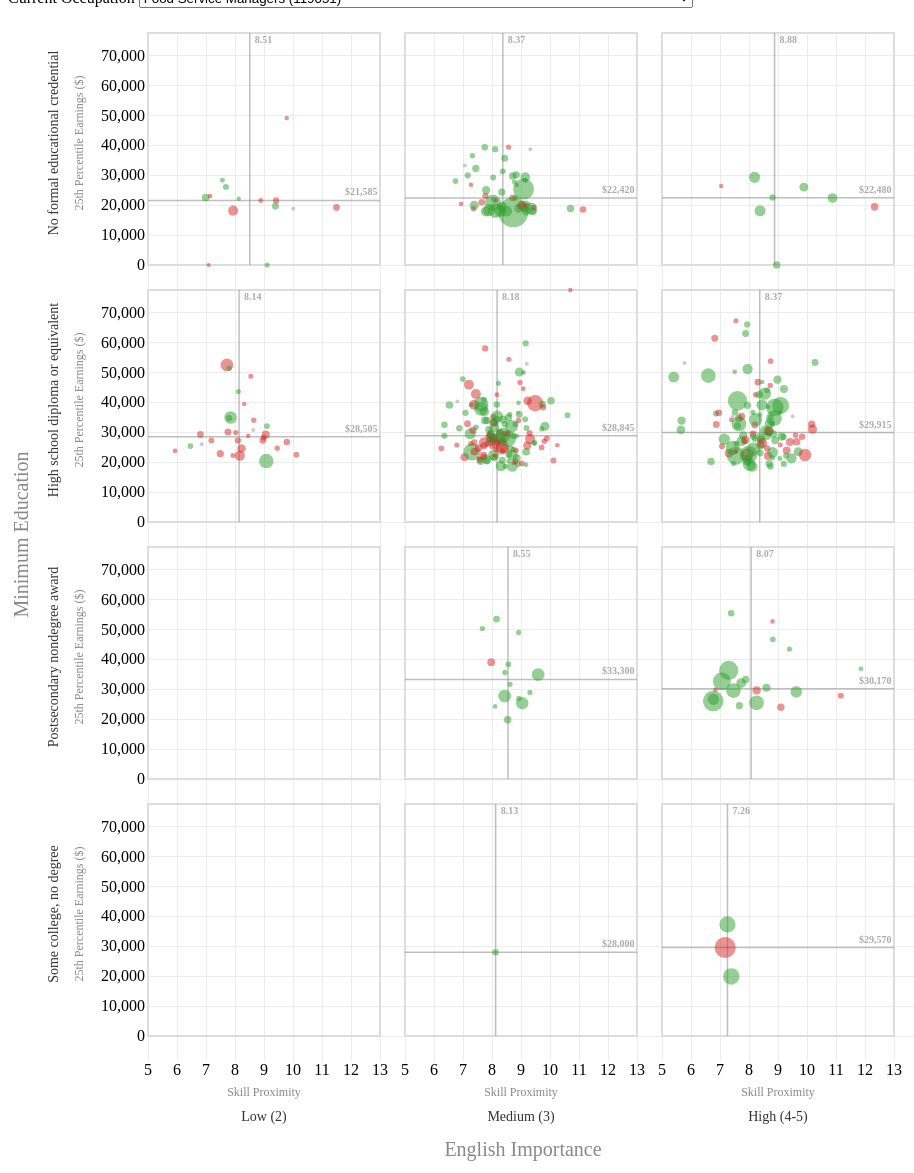
D3 v3 page, settled after 480 driven frames (8 s of simulated time); the page loaded 3 data file(s).


// ── iww.js
(function(){

  var education = [
        { values: [0], label: 'No formal educational credential' },
        { values: [1], label: 'High school diploma or equivalent' },
        { values: [2], label: 'Postsecondary nondegree award' },
        { values: [3], label: 'Some college, no degree' }
      ],
      english = [
        { values: [2], label: 'Low (2)' },
        { values: [3], label: 'Medium (3)' },
        { values: [4,5], label: 'High (4-5)' }
      ];


  var plot_offset = function(edu_index, eng_index){
    var offset = {};

    offset.x = eng_index * (graph_size + graph_padding);
    offset.y = edu_index * (graph_size + graph_padding);

    return offset;
  };


  var margin = { left: 140, top: 25, bottom: 130, right: 50 },
      graph_size = 232,
      graph_padding = 25,
      svg_height = 4 * (graph_size + graph_padding) + margin.top + 150,
      svg_width = 960;



  var svg = d3.select('svg#visualization')
        .attr('width', svg_width)
        .attr('height', svg_height)
      .append('g')
        .attr('transform', 'translate('+ margin.left + ',' + margin.top  + ')');

  svg.append('text')
    .attr('text-anchor','middle')
    .text('Minimum Education')
    .attr('transform','rotate(-90) translate(-' + (svg_height/2 - 100) + ',-120)')
    .style('fill','#888')
    .style('font-size','20px');

  svg.append('text')
    .attr('text-anchor','middle')
    .text('English Importance')
    .attr('transform','translate(' + (svg_width/2 - 105) + ',' + (svg_height - 80) + ')')
    .style('fill','#888')
    .style('font-size','20px');



  svg.selectAll(".x.axis")
    .data(english)
  .enter().append("g")
    .attr("class", "x axis")
    .attr("transform", function(d, i) { return "translate(" + i * (graph_size + graph_padding) + ",0)"; })
    .each(function(d, i){
      var x_svg = d3.select(this),
          translate_y = (graph_size + graph_padding) * education.length;

      x_svg.append('text')
        .attr('text-anchor','middle')
        .text('Skill Proximity')
        .attr('transform','translate(' + (graph_size / 2) +  ',' + (translate_y + 35) + ')')
        .style('fill','#888')
        .style('font-size','12px');

      x_svg.append('text')
        .attr('text-anchor','middle')
        .text(function(d){ return d.label; })
        .attr('transform','translate(' + (graph_size / 2) +  ',' + (translate_y + 60) + ')')
        .style('fill','#333')
        .style('font-size','14px');

    })


  svg.selectAll(".y.axis")
    .data(education)
  .enter().append("g")
    .attr("class", "y axis")
    .attr("transform", function(d, i) { return "translate(0," + i * (graph_size + graph_padding) + ")"; })
    .each(function(d, i){
      var y_svg = d3.select(this);

      y_svg.append('text')
        .attr('text-anchor','middle')
        .text('25th Percentile Earnings ($)')
        .attr('transform','rotate(-90) translate(-110,-65)')
        .style('fill','#888')
        .style('font-size','12px');

      y_svg.append('text')
        .attr('text-anchor','middle')
        .text(function(d){ return d.label; })
        .attr('transform','rotate(-90) translate(-110,-90)')
        .style('fill','#333')
        .style('font-size','14px');
    });


  var plot_tabindex = 0;

  education.forEach(function(edu, edu_index){
    english.forEach(function(eng, eng_index){
      var offset = plot_offset(edu_index, eng_index),
          c = 'edu-' + edu_index + ' eng-' + eng_index;

      svg.append('g')
        .attr('transform', 'translate(' + offset.x + ',' + offset.y + ')')
        .attr('class', 'cell ' + c)
      .append('rect')
        .attr('class','frame')
        .attr('tabindex', (plot_tabindex + 1) * 1000)
        .attr('width', graph_size)
        .attr('height', graph_size)
        .on('click', function(){
          d3.select(this).node().focus();
        });

      plot_tabindex += 1;
    });
  });


  var skill_format = d3.format('.2f'),
      earnings_format = d3.format('$,'),
      growth_format = d3.format(',');

  var tooltip = d3.select('#tooltip');


  var draw = function(data){
    var x_s = data.map(function(d){
          return d.skill_distance;
        }),
        x_extent = d3.extent(x_s),
        x_extent = [ Math.floor(x_extent[0]) , Math.ceil(x_extent[1]) ],
        x_scale = d3.scale.linear()
            .domain(x_extent)
            .range([0, graph_size]),
        x_axis = d3.svg.axis().scale(x_scale)
          .orient('bottom')
          .tickSize((graph_size + graph_padding) * education.length)
          .tickFormat(d3.format("d"));

    svg.selectAll('.x.axis').each(function(){
      d3.select(this).transition().call(x_axis);
    });

    var y_s = data.map(function(d){
          return d.earnings;
        }),
        y_extent = d3.extent(y_s)
        y_scale = d3.scale.linear()
            .domain(y_extent)
            .range([graph_size, 0]),
        y_axis = d3.svg.axis().scale(y_scale)
          .orient('left')
          .tickSize(-(graph_size + graph_padding) * english.length)
          .ticks(6);

    var r_s = data.map(function(d){
          return Math.abs(d.growth);
        }),
        r_max = d3.max(r_s)
        r_scale = d3.scale.pow().exponent(.5)
            .domain([0, r_max])
            .range([2, 15]),
        r_neg_color = 'rgb(214, 39, 40)',
        r_pos_color = 'rgb(44, 160, 44)',
        r_zero_color = '#999';


    svg.selectAll('.y.axis').each(function(){
      d3.select(this).transition().call(y_axis);
    });


    plot_tabindex = 0;

    education.forEach(function(edu, edu_index){
      english.forEach(function(eng, eng_index){
        var offset = plot_offset(edu_index, eng_index),
            cross_class = '.edu-' + edu_index + '.eng-' + eng_index;


        var g_data = data.filter(function(d){
              return d.education == edu_index &&  d3.min([Math.round(d.english) - 2, 2]) == eng_index;
            }).sort(function(a,b){
              return d3.ascending(+a.skill_distance, +b.skill_distance);
            });

        var skill_median = d3.median(g_data.map(function(d){
              return +d.skill_distance;
            })),
            skill_median_data = skill_median ? [skill_median] : [],
            earnings_median = d3.median(g_data.map(function(d){
              return +d.earnings;
            })),
            earnings_median_data = earnings_median ? [earnings_median] : [];

      var g = svg.select('g' + cross_class);


      var skill_median_line = g.selectAll('line.skill_median')
            .data(skill_median_data);

      skill_median_line.enter().append('line')
        .attr('class','skill_median')
        .style({
          'stroke-width': 1.5,
          'stroke': 'gray',
          'stroke-opacity': 0.5
        })
        .append('title').text('Median Skill Proximity');

      skill_median_line.transition()
        .attr('x1', x_scale(skill_median))
        .attr('y1', y_scale(y_extent[0]))
        .attr('x2', x_scale(skill_median))
        .attr('y2', y_scale(y_extent[1]));


      skill_median_line.exit().remove();

      var skill_median_label = g.selectAll('text.skill_median')
            .data(skill_median_data);

       skill_median_label.enter().append('text')
        .attr('class','skill_median')
        .attr('dx','0.5em')
        .attr('dy','1em')
        .style({
          'font-size': '10px',
          'fill': d3.rgb('gray').darker(),
          'fill-opacity': 0.5
        });

        skill_median_label.text(skill_format(skill_median))
          .transition()
          .attr('x', x_scale(skill_median))
          .attr('y', y_scale(y_extent[1]))

      skill_median_label.exit().remove();


      var earnings_median_line = g.selectAll('line.earnings_median')
              .data(earnings_median_data);

      earnings_median_line.enter().append('line')
        .attr('class','earnings_median')
        .style({
          'stroke-width': 1.5,
          'stroke': 'gray',
          'stroke-opacity': 0.5
        })
        .append('title').text('Median across Occupations');

      earnings_median_line.transition()
        .attr('x1', x_scale(x_extent[0]))
        .attr('y1', y_scale(earnings_median))
        .attr('x2', x_scale(x_extent[1]))
        .attr('y2', y_scale(earnings_median));


      earnings_median_line.exit().remove();


      var earnings_median_label = g.selectAll('text.earnings_median')
            .data(earnings_median_data);

       earnings_median_label.enter().append('text')
        .attr('class','earnings_median')
        .attr('dx','-0.25em')
        .attr('dy','-0.5em')
        .style({
          'font-size': '10px',
          'fill': d3.rgb('gray').darker(),
          'fill-opacity': 0.5,
          'text-anchor': 'end'
        });

        earnings_median_label.text(earnings_format(earnings_median))
          .transition()
          .attr('x', x_scale(x_extent[1]))
          .attr('y', y_scale(earnings_median));

      earnings_median_label.exit().remove();

      var over_event = function(d){
        var circle = d3.select(this).select('circle');

        circle.classed('active', true);

        circle.transition()
          .attr('r', +circle.attr('r') + 5);

        svg.selectAll('circle').filter(function(){
          return !d3.select(this).classed('active');
        }).classed('inactive', true);

        tooltip.style('visibility','visible');
        tooltip.html(titles[d.soc] + '<br>' + 
            'Skill Proximity: ' + skill_format(d.skill_distance) + '<br>' + 
            '25th Percentile Earnings: ' + earnings_format(d.earnings) + '<br>' + 
            'Projected Growth: ' + growth_format(d.growth)
          );
        tooltip.style('left', +circle.attr('cx') + margin.left + offset.x + 20 + 'px');
        tooltip.style('top', +circle.attr('cy') + margin.top +  offset.y + 'px');
      };

      var out_event = function(d){
        var circle = d3.select(this).select('circle');

        circle.transition()
          .attr('r', r_scale( Math.abs(d.growth) ));

        svg.selectAll('circle').filter(function(){
          return !d3.select(this).classed('active');
        }).classed('inactive', false)

        circle.classed('active',false);

        tooltip.style('visibility','hidden');
      };

      var links = g.selectAll('a')
        .data(g_data, function(d){ return d.soc; });

      var links_enter = links.enter()
        .append('a')
        .attr('target','_blank')
        .attr('xlink:href', function(d){
          return 'http://www.onetonline.org/link/summary/' + d.soc.toString().substr(0,2) + '-' + d.soc.toString().substr(2,4) + '.00';
        }).each(function(d){
          d3.select(this).append('circle')
            .attr('r', r_scale( Math.abs(d.growth) ))
            .style('fill',function(d){
              return d.growth == 0 ?  r_zero_color : (d.growth > 0 ? r_pos_color : r_neg_color);
            });
        })
        .on('focus', over_event)
        .on('mouseenter', over_event)
        .on('blur', out_event)
        .on('mouseleave', out_event)
  
        links.attr('tabindex', function(d,i){
          return i + 1001 * (plot_tabindex + 1);
        }).each(function(){
          var circle = d3.select(this).select('circle');
          circle.transition()
            .attr('cx', function(d){
              return x_scale(d.skill_distance);
            })
            .attr('cy', function(d){ 
              return y_scale(d.earnings);
            });
        });

        links.exit().remove();

        plot_tabindex++;
      });
    });
  }




  var setup = function(error, titles, skills, targets){
    window.titles = titles;

    var transformed_targets = {};

    targets.forEach(function(t){
      transformed_targets[t.soc] = { 
        education: t.education, 
        earnings: t.wage_25, 
        english: t.english ,
        growth: t.growth_2014_2024
      };
    });


    var socs = Object.keys(skills[0]).filter(function(k){ 
      return k != 'soc'; 
    });


    var select_tag = d3.select('#current_soc');


    var filter_and_draw = function(){
      var current_soc = +select_tag.node().value,
          data = skills.map(function(s){
            var t = transformed_targets[s.soc]
            return { soc: s.soc, skill_distance: +s[current_soc], education: +t.education, earnings: +t.earnings, english: +t.english, growth: +t.growth * 1000 };
          });

      draw(data);
    };
    
    select_tag.on('change', function(e){
      filter_and_draw();
    });

    select_tag.selectAll('option')
        .data(socs)
      .enter().append('option')
        .attr('value', function(d){ return d; })
        .text(function(d){ return titles[d] + ' (' + d + ')'; });    

    filter_and_draw();
  };



  queue()
    .defer(d3.json, './data/occupation_titles.json')
    .defer(d3.csv, './data/skill_distances.csv')
    .defer(d3.csv, './data/target_characteristics_all.csv')
    .await(setup);


})();

### data: data/target_characteristics_all.csv
soc, wage_50_comparison_groups, wage_10, wage_25, wage_50, education, experience, training, english, health_insurance_pct, regular_schedule_pct, full_time_pct, safety_conditions, male_75+_pct, male_pct, employment_2014, employment_2024, growth_2014_2024, growth_2014_2024_pct, growth_replacement_2014_2024
353021, 30000, 16570, 17630, 18910, 0, None, Short-term on-the-job training, 3.3, 0.523, 0.609, 0.036, 10, No, 0.391, 3160, 3503, 343.5, 0.109, 1365
359031, 27000, 16710, 17840, 19180, 0, None, None, 3.1, 0.482, 0.872, -1.709, 9, No, 0.154, 376.4, 393.2, 16.7, 0.044, 283.8
393031, 35000, 16730, 17910, 19180, 0, None, Short-term on-the-job training, 3.4, 0.881, 0.441, -1.29, 11, No, 0.686, 113.9, 120, 6.1, 0.053, 77.9
353022, 25000, 16890, 18040, 19230, 0, None, Short-term on-the-job training, 3.3, 0.433, 0.713, -1.254, 10, No, 0.312, 481.2, 510, 28.9, 0.06, 318.1
393091, 32000, 16870, 18010, 19280, 0, None, Short-term on-the-job training, 3.2, 0.668, 0.592, 0.08, 12, No, 0.581, 288.6, 310.9, 22.3, 0.077, 143.2
359011, 29700, 16950, 18140, 19280, 0, None, Short-term on-the-job training, 3.5, 0.432, 0.835, 0.098, 11, No, 0.674, 415.3, 440.7, 25.4, 0.061, 233
359021, 27000, 16920, 18160, 19340, 0, None, Short-term on-the-job training, 2.1, 0.28, 0.893, 0.144, 8, Yes, 0.852, 507.4, 487.9, -19.5, -0.039, 219.3
339092, 26800, 16770, 17980, 19500, 0, None, Short-term on-the-job training, 2.6, 0.713, 0.191, -0.566, 11, No, 0.626, 141.3, 150.8, 9.5, 0.067, 29.4
353011, 30000, 16980, 18190, 19530, 0, None, Short-term on-the-job training, 3.2, 0.447, 0.592, 0.343, 9, No, 0.474, 580.9, 640.9, 60.1, 0.103, 278.3
353041, 27400, 17030, 18360, 20420, 0, None, Short-term on-the-job training, 3.4, 0.698, 0.578, 0.401, 12, No, 0.361, 253.1, 287, 33.8, 0.134, 96
516021, 26100, 17090, 18560, 20470, 0, None, Short-term on-the-job training, 2.7, 0.35, 0.563, 0.72, 10, No, 0.442, 51.5, 48.1, -3.4, -0.066, 12.1
536021, 31000, 17550, 18870, 20630, 0, None, Short-term on-the-job training, 3.1, 0.585, 0.802, 0.609, 9, Yes, 0.857, 135.6, 141.3, 5.8, 0.042, 81.3
392021, 27000, 17160, 18580, 21010, 1, None, Short-term on-the-job training, 2.7, 0.567, 0.851, 0.447, 11, No, 0.277, 204.8, 226.4, 21.6, 0.106, 63.8
393093, 32000, 17200, 18550, 21020, 1, None, Short-term on-the-job training, 3.4, 0.668, 0.84, 0.08, 10, No, 0.581, 18.6, 19.4, 0.9, 0.047, 8.6
434081, 32000, 17070, 18550, 21040, 1, None, Short-term on-the-job training, 3.5, 0.55, 0.881, 0.708, 8, No, 0.381, 243.2, 265.1, 21.9, 0.09, 147.7
452041, 26000, 18040, 19230, 21100, 0, None, Short-term on-the-job training, 2.1, 0.469, 0.529, 0.908, 11, No, 0.35, 53, 48.9, -4.1, -0.078, 8.5
396011, 29300, 17260, 18580, 21160, 1, None, Short-term on-the-job training, 3.8, 0.775, 0.674, 0.795, 9, Yes, 0.83, 43.6, 47.1, 3.5, 0.08, 12.4
537061, 30000, 17400, 18870, 21310, 0, None, Short-term on-the-job training, 2.8, 0.489, 0.8, 0.741, 12, Yes, 0.894, 346.9, 380, 33.1, 0.095, 154
393021, 27000, 17360, 18800, 21490, 0, None, Short-term on-the-job training, 2.6, 0.893, 0.845, 0.088, 11, Yes, 0.912, 6.7, 5.5, -1.2, -0.182, 2.7
536031, 30000, 17550, 18960, 21560, 0, None, Short-term on-the-job training, 2.8, 0.498, 0.786, 0.641, 11, Yes, 0.899, 105.8, 117.6, 11.7, 0.111, 53.8
419091, 32000, 17940, 19200, 22210, 0, None, Short-term on-the-job training, 2.5, 0.4, 0.6, 0.095, 4, No, 0.599, 80.2, 79.1, -1.1, -0.014, 6.6
399099, 28300, 17890, 19330, 22310, 1, None, Short-term on-the-job training, na, 0.469, na, 0.482, na, No, 0.596, 93.2, 99.1, 5.9, 0.063, 26.9
533031, 30000, 17310, 18740, 22450, 1, None, Short-term on-the-job training, 3, 0.666, 0.755, 0.919, 12, Yes, 0.951, 445.3, 466.1, 20.8, 0.047, 96.6
399032, 30000, 17660, 19190, 23320, 1, None, Short-term on-the-job training, 3.5, 0.679, 0.527, 0.341, 12, No, 0.459, 379.3, 418.3, 38.9, 0.103, 108.9
533041, 30000, 17830, 19630, 23510, 0, None, Short-term on-the-job training, 3.1, 0.389, 0.342, 0.847, 12, Yes, 0.895, 233.7, 264.4, 30.6, 0.131, 74.8
419041, 29000, 17730, 19460, 23530, 0, None, Short-term on-the-job training, 3.6, 0.59, 0.931, 0.706, 7, No, 0.383, 237.9, 230.8, -7.2, -0.03, 43.9
516041, 37000, 17780, 19590, 23630, 1, None, Moderate-term on-the-job training, 2.8, 0.367, 0.858, 0.814, 9, No, 0.63, 9.7, 8.2, -1.5, -0.151, 1.6
516051, 30000, 18240, 19840, 23640, 0, None, Moderate-term on-the-job training, 2.9, 0.44, 0.407, 0.746, 6, No, 0.364, 12, 10.8, -1.2, -0.098, 4
513099, 28900, 18350, 20270, 23720, 0, None, Moderate-term on-the-job training, na, 0.758, na, 0.938, na, No, 0.682, 44.4, 47.7, 3.3, 0.074, 12.4
533011, 28100, 18190, 20230, 23740, 1, None, Moderate-term on-the-job training, 3.5, 0.622, 0.747, 0.816, 12, No, 0.743, 19.6, 26.1, 6.5, 0.33, 9.8
394021, 32000, 17620, 19850, 23770, 1, None, Short-term on-the-job training, 3.4, 0.595, 0.388, 0.636, 10, Yes, 0.911, 36.1, 35.7, -0.4, -0.012, 7.9
513022, 30000, 18330, 20420, 23870, 0, None, Short-term on-the-job training, 2.5, 0.695, 0.746, 0.864, 10, Yes, 0.781, 152.4, 152.3, -0.2, -0.001, 30.1
519198, 25500, 17930, 19860, 23960, 0, None, Short-term on-the-job training, 2.7, 0.541, 0.927, 0.752, 11, Yes, 0.811, 419.2, 403.2, -16.1, -0.038, 136.8
397011, 27000, 17790, 19430, 24100, 1, None, Moderate-term on-the-job training, 4, 0.415, 0.458, 0.489, 11, No, 0.693, 43.5, 45.7, 2.2, 0.051, 19.3
513011, 28000, 18140, 19960, 24170, 0, None, Long-term on-the-job training, 3.3, 0.556, 0.861, 0.62, 10, No, 0.509, 185.3, 198.3, 13, 0.07, 53.6
493093, 30000, 18240, 20370, 24220, 1, None, Short-term on-the-job training, 2.9, 0.524, 0.76, 0.832, 11, Yes, 0.996, 105.5, 109.9, 4.3, 0.041, 40.3
319096, 25000, 18060, 20340, 24360, 1, None, Short-term on-the-job training, 3.4, 0.732, 0.897, 0.643, 11, No, 0.171, 73.4, 80, 6.6, 0.09, 21.9
412021, 25000, 17860, 19530, 24440, 0, None, Short-term on-the-job training, 3.2, 0.651, 0.811, 0.711, 9, No, 0.55, 442.1, 458.5, 16.3, 0.037, 125.8
319095, 34100, 18050, 20350, 24450, 1, None, Short-term on-the-job training, 3.4, 0.775, 1, 0.573, 11, No, 0.192, 41.5, 41.6, 0.1, 0.003, 8.8
… [head cut at 6 KiB]
### data: data/skill_distances.csv
soc, 119051, 311013, 311014, 352011, 352012, 352013, 352014, 352015, 352021, 353031, 372011, 372012, 395012, 395091, 395092, 395093, 395094, 399011, 399021, 411011, 412011, 412012, 412031
113071, 7.938, 7.862, 7.978, 7.796, 7.345, 9.461, 7.36, 8.713, 7.704, 8.491, 8.655, 7.452, 9.069, 7.072, 7.095, 7.689, 8.489, 8.521, 8.666, 5.891, 8.888, 7.83, 7.4
119013, 7.205, 8.225, 8.51, 7.063, 7.559, 10.06, 7.136, 9.314, 7.581, 8.784, 7.787, 7.583, 9.121, 6.912, 7.213, 7.178, 7.791, 8.607, 8.556, 7.346, 8.367, 8.968, 7.812
119071, 5.778, 7.624, 7.678, 7.351, 6.868, 9.778, 7.008, 9.379, 7.483, 8.357, 7.465, 6.911, 7.959, 7.425, 6.772, 7.701, 8.682, 6.599, 7.561, 5.233, 8.748, 8.183, 7.788
119081, 7.518, 8.66, 7.601, 7.838, 7.665, 10.22, 7.57, 9.114, 7.997, 8.232, 8.483, 7.097, 8.698, 8.76, 8.026, 9.024, 8.736, 9.129, 8.381, 6.166, 8.835, 8.729, 8.226
119131, 6.819, 8.317, 7.339, 8.296, 8.523, 9.831, 7.646, 8.634, 7.824, 9.447, 7.563, 7.976, 8.707, 6.856, 6.389, 7.388, 8.54, 7.564, 8.715, 6.526, 8.944, 9.475, 8.254
119141, 8.446, 8.368, 8.656, 8.249, 9.14, 11.08, 7.725, 9.097, 8.835, 8.462, 9.077, 8.786, 10.18, 7.197, 7.913, 7.782, 8.748, 9.662, 9.963, 8.011, 10.19, 7.623, 6.766
131031, 8.982, 8.111, 8.206, 7.901, 8.865, 11.04, 8.48, 9.256, 9.177, 9.987, 9.081, 9.322, 9.768, 8.176, 7.785, 7.968, 8.922, 7.904, 9.172, 8.456, 9.897, 8.104, 7.785
131032, 8.811, 9.011, 7.404, 7.212, 8.182, 10.44, 8.195, 8.965, 7.445, 8.68, 7.803, 7.713, 7.877, 7.688, 7.47, 7.952, 8.377, 8.921, 7.594, 7.714, 8.485, 7.919, 7.835
132082, 8.745, 8.446, 7.341, 6.484, 7.279, 9.682, 7.455, 9.667, 6.977, 7.816, 7.511, 7.234, 8.023, 8.336, 7.969, 8.662, 7.872, 8.69, 7.704, 6.15, 8.435, 7.116, 7.239
151151, 7.257, 7.578, 7.754, 6.645, 7.693, 10.66, 8.515, 10.08, 7.638, 9.036, 7.328, 7.481, 8.555, 8.386, 8.088, 7.677, 7.437, 8.524, 7.29, 6.366, 8.505, 8.161, 7.288
173031, 6.873, 8.127, 7.615, 6.701, 6.882, 9.32, 7.448, 9.016, 7.551, 8.702, 7.277, 7.118, 7.984, 7.763, 6.851, 7.596, 7.515, 7.252, 7.481, 6.571, 7.739, 7.969, 7.242
211093, 8.146, 5.659, 6.182, 7.369, 8.524, 9.719, 7.963, 9.196, 6.96, 6.791, 7.891, 5.877, 8.6, 8.739, 6.287, 7.575, 7.914, 7.77, 5.958, 6.172, 8.259, 7.165, 7.114
211094, 8.392, 7.511, 7.573, 7.704, 7.866, 9.716, 7.76, 10.07, 8.678, 8.251, 6.836, 6.904, 8.316, 8.244, 6.62, 7.932, 8.117, 7.704, 6.917, 6.529, 8.399, 8.177, 7.527
232091, 11.86, 10.15, 9.933, 9.924, 10.78, 11.63, 9.609, 11.47, 8.925, 10.08, 8.987, 9.865, 10.03, 10.72, 9.631, 10.53, 10.69, 11.57, 9.412, 9.445, 11.04, 11.5, 10.79
232093, 7.386, 9.588, 7.993, 8.602, 8.832, 9.272, 9.057, 9.805, 8.165, 10.09, 7.684, 7.606, 8.695, 8.337, 8.052, 8.193, 8.787, 8.607, 8.733, 7.277, 9.462, 9.7, 8.634
253021, 7.437, 6.049, 7.184, 6.57, 7.646, 9.423, 6.897, 9.165, 6.63, 7.443, 6.499, 6.114, 8.603, 6.963, 6.126, 6.108, 6.468, 6.886, 6.67, 6.158, 7.399, 7.106, 6.288
254031, 7.668, 9.548, 8.267, 7.948, 7.661, 9.053, 8.265, 9.587, 8.797, 9.177, 7.327, 7.802, 8.659, 7.919, 7.882, 7.351, 7.968, 8.518, 8.476, 8.222, 7.709, 9.616, 8.615
259041, 7.389, 5.696, 6.133, 6.131, 7.319, 9.534, 6.499, 8.47, 5.803, 6.761, 6.204, 5.83, 6.473, 6.28, 5.529, 5.303, 5.995, 5.636, 6.02, 5.852, 7.98, 7.292, 5.533
271023, 10.12, 11.31, 10.55, 9.989, 9.362, 11.05, 10.22, 12.09, 10.17, 10.17, 10.05, 10.86, 8.536, 9.653, 10.46, 10.82, 9.636, 12.23, 10.08, 9.365, 11.06, 12.27, 11.18
272021, 9.143, 8.563, 8.127, 7.857, 9.803, 11.72, 7.325, 8.379, 7.035, 7.047, 7.138, 8.372, 7.295, 7.645, 6.145, 6.723, 8.174, 7.696, 8.688, 8.071, 8.464, 10.08, 8.577
272023, 8.897, 8.308, 8.033, 7.566, 8.902, 10.78, 7.741, 8.639, 7.616, 9.117, 8.375, 8.078, 8.555, 7.911, 6.345, 7.079, 7.289, 5.556, 8.852, 8.856, 8.143, 9.954, 8.364
272031, 9.108, 8.366, 8.218, 7.169, 9.128, 10.05, 7.818, 8.787, 7.141, 7.585, 5.786, 6.41, 8.041, 8.755, 7.402, 7.516, 6.926, 7.977, 7.997, 7.471, 8.595, 9.581, 7.74
272032, 7.965, 8.625, 8.643, 8.092, 9.489, 11.38, 8.689, 8.938, 7.606, 9.095, 7.933, 8.409, 9.219, 8.32, 8.204, 7.592, 7.498, 8.696, 8.661, 8.546, 9.03, 10.64, 8.274
272042, 8.954, 8.078, 8.198, 7.514, 9.152, 9.778, 7.001, 9.441, 7.502, 7.798, 5.992, 7.147, 8.897, 7.375, 6.377, 6.69, 7.643, 8.253, 7.891, 7.709, 8.747, 9.117, 8.18
273012, 9.17, 9.067, 9.895, 8.523, 9.389, 11.45, 9.675, 10.54, 10.02, 9.572, 9.4, 9.39, 10.25, 9.579, 8.193, 8.357, 7.665, 9.581, 10.24, 10.13, 10.8, 10.55, 8.848
274011, 8.601, 8.064, 6.629, 7.198, 7.567, 10.45, 7.082, 9.335, 7.975, 9.035, 8.343, 6.973, 8.945, 8.001, 7.172, 7.091, 7.796, 7.646, 7.706, 7.334, 8.193, 8.614, 8.294
274013, 9.505, 9.033, 8.723, 8.972, 9.908, 10.78, 9.263, 9.898, 7.725, 8.446, 8.74, 8.588, 9.677, 9.151, 8.328, 6.876, 8.477, 8.343, 8.326, 8.775, 9.879, 9.572, 9.101
274014, 8.447, 6.791, 7.866, 6.388, 7.686, 10.12, 7.348, 9.109, 7.841, 8.411, 7.159, 6.83, 9.243, 8.233, 6.887, 6.615, 7.037, 7.568, 7.809, 7.005, 8.275, 8.151, 6.345
274021, 8.577, 8.121, 8.347, 7.614, 8.309, 10.2, 7.862, 9.297, 7.777, 8.16, 7.775, 7.521, 7.093, 6.873, 7.152, 6.774, 7.147, 9.236, 8.418, 7.291, 8.812, 9.012, 6.819
292041, 8.262, 8.533, 8.105, 8.387, 9.556, 11.03, 8.56, 10.22, 9.915, 8.992, 8.225, 8.464, 8.05, 10.02, 8.069, 9.284, 8.227, 9.586, 8.685, 8.407, 10.12, 10.8, 9.279
292061, 7.301, 7.918, 7.063, 8.259, 8.813, 9.019, 9.076, 9.801, 7.923, 9.732, 8.971, 7.891, 9.533, 9.558, 8.445, 8.549, 7.884, 7.729, 6.916, 8.523, 9.131, 9.88, 8.488
292071, 9.63, 8.825, 7.652, 8.111, 8.217, 8.722, 7.899, 9.273, 7.598, 8.734, 8.489, 7.128, 9.625, 8.634, 7.838, 7.261, 8.129, 7.213, 8.184, 7.924, 8.609, 8.743, 8.495
292081, 7.743, 7.207, 8.709, 6.809, 8.428, 10.28, 8.457, 9.426, 8.628, 9.29, 7.906, 8.2, 9.783, 7.931, 6.531, 7.287, 7.597, 8.205, 8.294, 7.722, 7.629, 7.854, 6.415
299099, 7.885, 7.548, 6.293, 7.467, 8.525, 9.653, 6.599, 9.779, 7.162, 7.798, 7.662, 7.286, 8.422, 7.418, 7.025, 6.831, 8.001, 7.591, 6.177, 7.534, 7.843, 7.767, 8.78
312022, 9.464, 8.05, 8.795, 8.836, 9.211, 11.51, 9.613, 9.791, 9.076, 9.32, 8.513, 8.798, 7.418, 9.319, 8.002, 8.898, 9.567, 8.941, 7.972, 8.611, 10.61, 10.51, 7.702
… [head cut at 6 KiB]
### data: data/occupation_titles.json
{
 "111011": "Chief Sustainability Officers",
 "111021": "General and Operations Managers",
 "111031": "Legislators",
 "112011": "Green Marketers",
 "112021": "Marketing Managers",
 "112022": "Sales Managers",
 "112031": "Public Relations and Fundraising Manager…",
 "113011": "Administrative Services Managers",
 "113021": "Computer and Information Systems Manager…",
 "113031": "Financial Managers, Branch or Department",
 "113051": "Hydroelectric Production Managers",
 "113061": "Purchasing Managers",
 "113071": "Logistics Managers",
 "113111": "Compensation and Benefits Managers",
 "113121": "Human Resources Managers",
 "113131": "Training and Development Managers",
 "119013": "Aquacultural Managers",
 "119021": "Construction Managers",
 "119031": "Education Administrators, Preschool and …",
 "119032": "Education Administrators, Elementary and…",
 "119033": "Education Administrators, Postsecondary",
 "119039": "Fitness and Wellness Coordinators",
 "119041": "Biofuels/Biodiesel Technology and Produc…",
 "119051": "Food Service Managers",
 "119061": "Funeral Service Managers",
 "119071": "Gaming Managers",
 "119081": "Lodging Managers",
 "119111": "Medical and Health Services Managers",
 "119121": "Water Resource Specialists",
 "119131": "Postmasters and Mail Superintendents",
 "119141": "Property, Real Estate, and Community Ass…",
 "119151": "Social and Community Service Managers",
 "119161": "Emergency Management Directors",
 "119199": "Brownfield Redevelopment Specialists and…",
 "131011": "Agents and Business Managers of Artists,…",
 "131021": "Buyers and Purchasing Agents, Farm Produ…",
 "131022": "Wholesale and Retail Buyers, Except Farm…",
 "131023": "Purchasing Agents, Except Wholesale, Ret…",
 "131031": "Insurance Adjusters, Examiners, and Inve…",
 "131032": "Insurance Appraisers, Auto Damage",
 "...": "801 more keys"
}